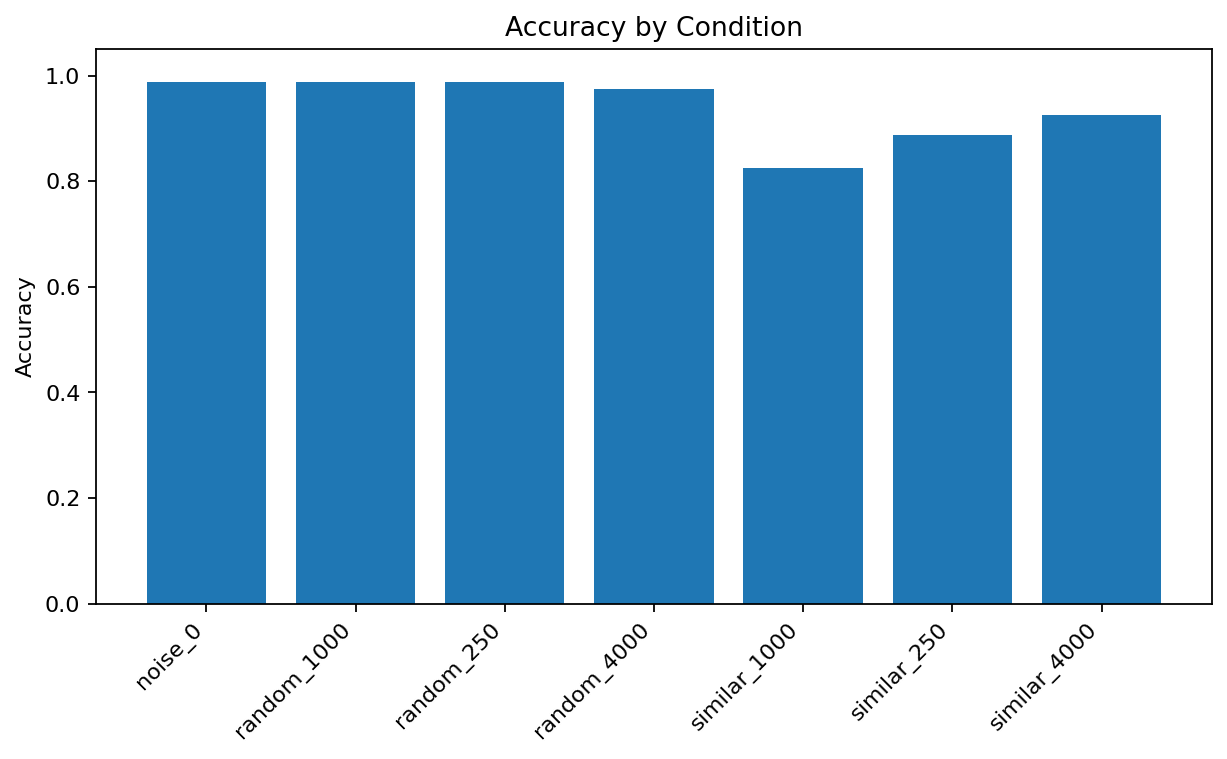

Data behind this chart, as committed beside it:
condition_label, noise_type, noise_size_target, n_trials, accuracy
noise_0, random_unrelated, 0, 80, 0.9875
random_250, random_unrelated, 250, 80, 0.9875
similar_250, similar_irrelevant, 250, 80, 0.8875
random_1000, random_unrelated, 1000, 80, 0.9875
similar_1000, similar_irrelevant, 1000, 80, 0.825
random_4000, random_unrelated, 4000, 80, 0.975
similar_4000, similar_irrelevant, 4000, 80, 0.925
